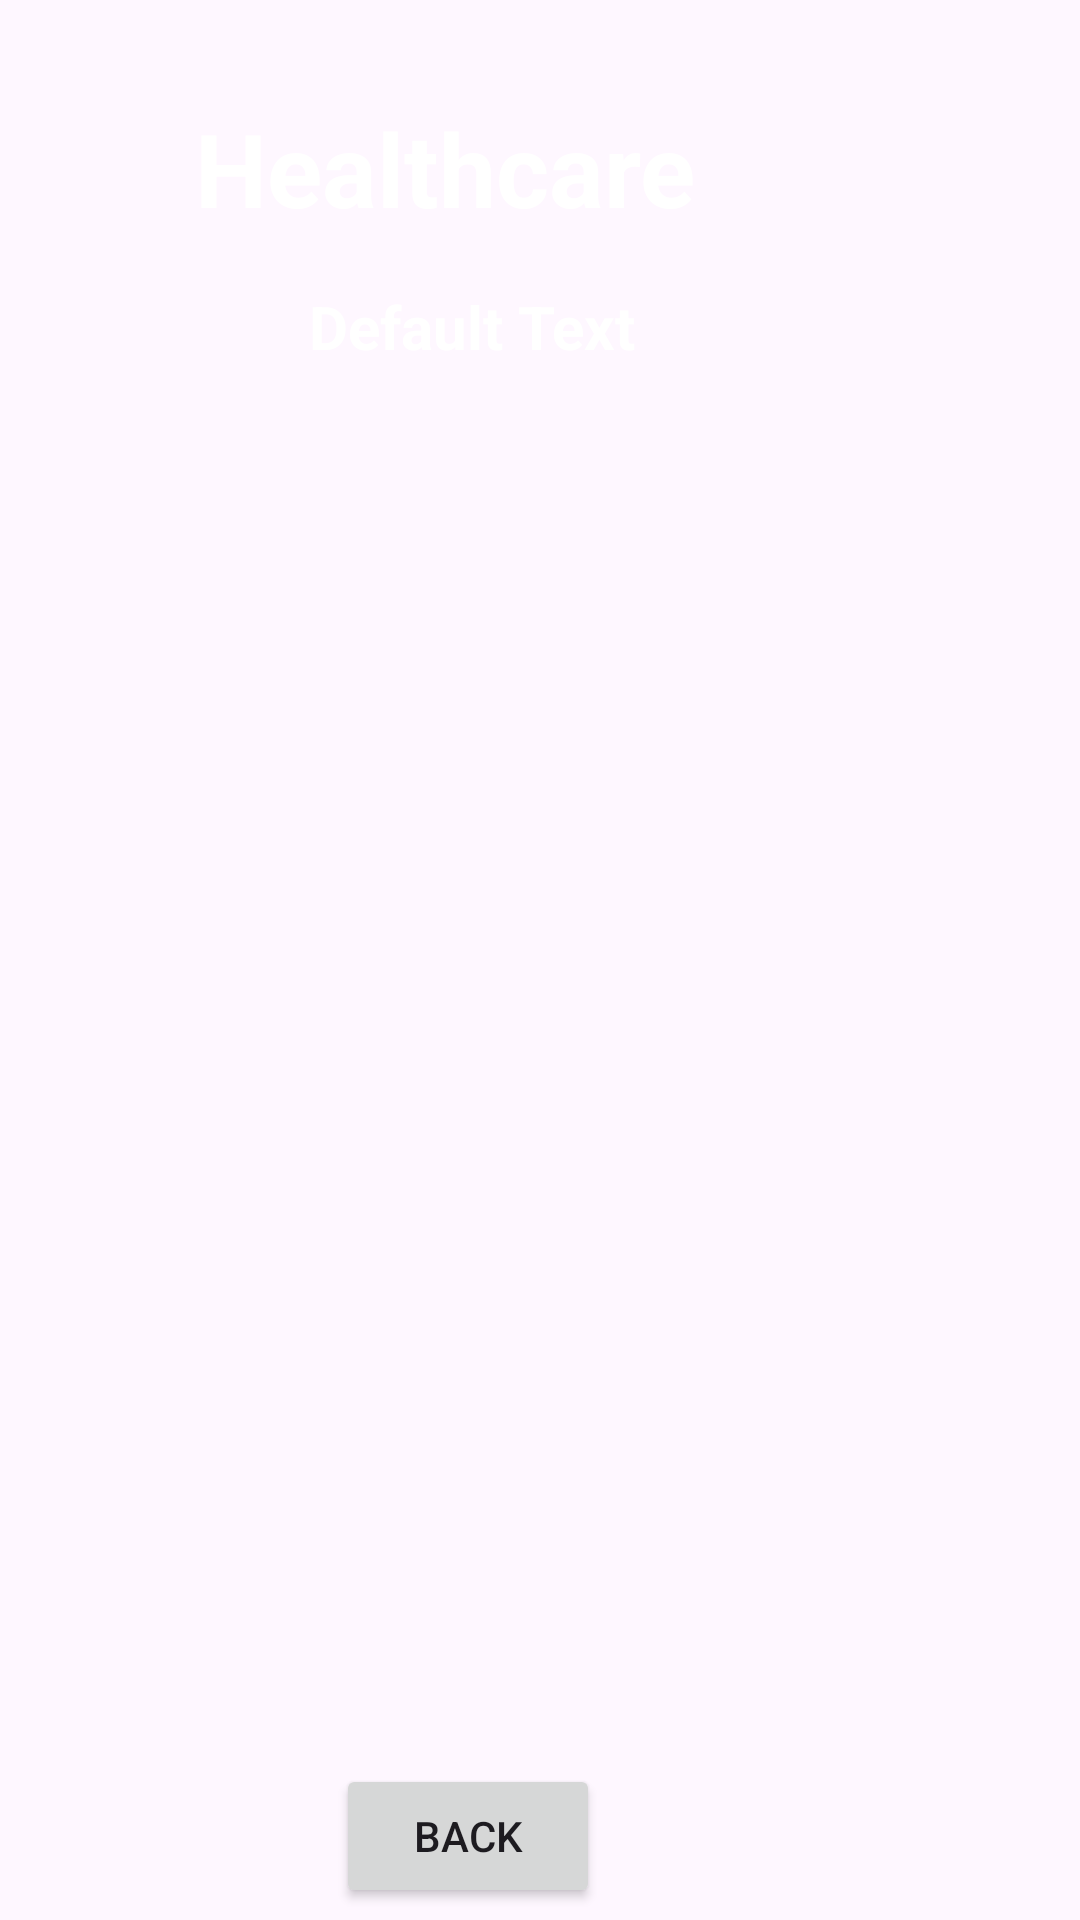

Produce the Android XML layout that renders to this screen, including the resource entries it uses.
<!-- AndroidManifest.xml: application theme Theme.Healthcare -->
<!-- res/layout/activity_doctor_details.xml -->
<?xml version="1.0" encoding="utf-8"?>
<androidx.constraintlayout.widget.ConstraintLayout xmlns:android="http://schemas.android.com/apk/res/android"
    xmlns:app="http://schemas.android.com/apk/res-auto"
    xmlns:tools="http://schemas.android.com/tools"
    android:layout_width="match_parent"
    android:layout_height="match_parent"
    android:background="@drawable/back1"
    tools:context=".DoctorDetailsActivity">

    <TextView
        android:id="@+id/textViewDDName"
        android:layout_width="wrap_content"
        android:layout_height="wrap_content"
        android:layout_marginEnd="128dp"
        android:text="Healthcare"
        android:textColor="@color/white"
        android:textSize="34dp"
        android:textStyle="bold"
        app:layout_constraintBottom_toBottomOf="parent"
        app:layout_constraintEnd_toEndOf="parent"
        app:layout_constraintTop_toTopOf="parent"
        app:layout_constraintVertical_bias="0.056" />

    <TextView
        android:id="@+id/textViewDDTitle"
        android:layout_width="wrap_content"
        android:layout_height="wrap_content"
        android:layout_marginEnd="148dp"
        android:text="Default Text"
        android:textColor="@color/white"
        android:textSize="20sp"
        android:textStyle="bold"
        app:layout_constraintBottom_toBottomOf="parent"
        app:layout_constraintEnd_toEndOf="parent"
        app:layout_constraintTop_toBottomOf="@+id/textViewDDName"
        app:layout_constraintVertical_bias="0.031" />

    <ListView
        android:id="@+id/listViewDD"
        android:layout_width="300dp"
        android:layout_height="500dp"
        android:layout_margin="10dp"
        android:layout_marginStart="16dp"
        android:layout_marginTop="16dp"
        android:layout_marginEnd="16dp"
        app:layout_constraintBottom_toBottomOf="parent"
        app:layout_constraintEnd_toEndOf="parent"
        app:layout_constraintTop_toBottomOf="@+id/textViewDDTitle"
        app:layout_constraintVertical_bias="0.313" />

    <Button
        android:id="@+id/buttonBack"
        android:layout_width="wrap_content"
        android:layout_height="wrap_content"
        android:layout_marginEnd="160dp"
        android:layout_marginBottom="4dp"
        android:text="BACK"
        app:layout_constraintBottom_toBottomOf="parent"
        app:layout_constraintEnd_toEndOf="parent" />
</androidx.constraintlayout.widget.ConstraintLayout>
<!-- resources referenced by this layout -->
<resources>
  <style name="Theme.Healthcare" parent="Base.Theme.Healthcare" />
  <style name="Base.Theme.Healthcare" parent="Theme.Material3.DayNight.NoActionBar">
          <item name="android:windowFullscreen">true</item>
          <item name="android:windowNoTitle">true</item>
          <item name="android:windowDrawsSystemBarBackgrounds">true</item>
          <item name="android:statusBarColor">@android:color/transparent</item>
          <item name="android:navigationBarColor">@android:color/black</item>
      </style>
  <!-- not gathered from this repository: default colours our renderer supplied (Android Studio template values) -->
  <color name="white">#FFFFFFFF</color>
</resources>
